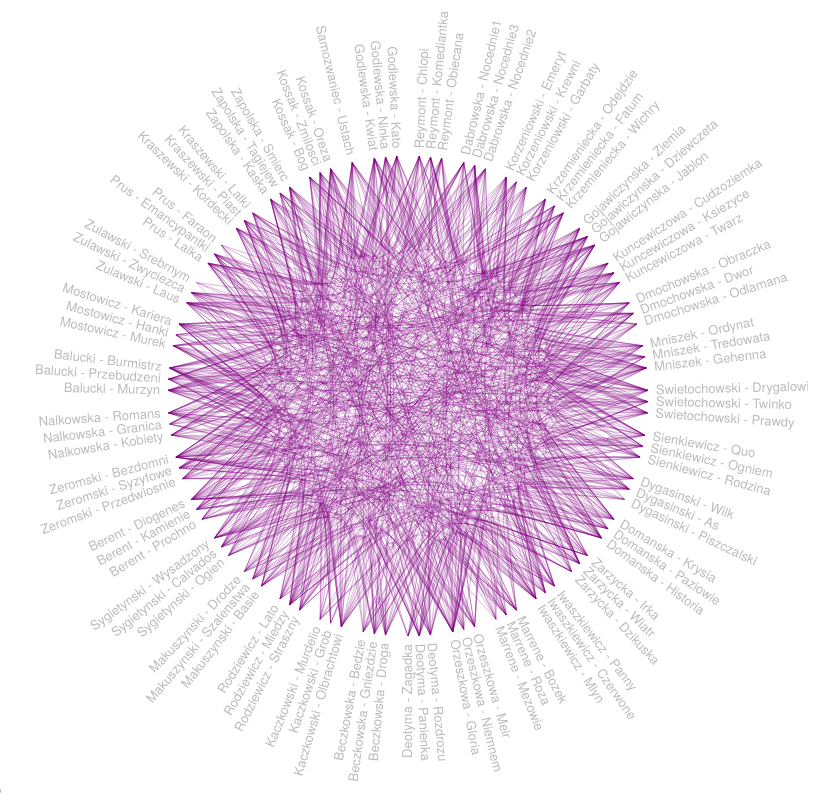
D3 v3 page, settled after 480 driven frames (8 s of simulated time); the page loaded 2 data file(s).



var hierarchySeparator = "_"

var diameter = 800;
var tension = 0.45;

var radius = diameter / 2,
    innerRadius = radius - 160;

var cluster = d3.layout.cluster()
  .size([360, innerRadius])
  .sort(null)
  .value(function(d) { return d.size; });

function render(){
  var bundle = d3.layout.bundle();

  var line = d3.svg.line.radial()
      .interpolate("bundle")
      .tension(tension)
      .radius(function(d) { return d.y; })
      .angle(function(d) { return d.x / 180 * Math.PI; });

  var svg = d3.select("body").append("svg")
      .attr("width", diameter)
      .attr("height", diameter)
      .append("g")
      .attr("transform", "translate(" + radius + "," + radius + ")");

  var link = svg.append("g").selectAll(".link"),
      node = svg.append("g").selectAll(".node");


  d3.json("weights.json", function(error, weights) {
    if (error) throw error;

    d3.json("books.json", function(error, books) {
      if (error) throw error;

      var nodes = cluster.nodes(booksHierarchy(books)),
          links = booksConnections(nodes);

      link = link
          .data(bundle(links))
          .enter().append("path")
          .each(function(d) { d.source = d[0], d.target = d[d.length - 1]; })
          .attr("class", "link")
          .attr("d", line)
          .attr("stroke-width", 0.3)
          .style("stroke", "purple");

      node = node
          .data(nodes.filter(function(n) { return !n.children; }))
          .enter()
          .append("text")
          .attr("class", "node")
          .attr("dy", ".31em")
          .attr("transform", function(d) { return "rotate(" + (d.x - 90) + ")translate(" + (d.y + 8) + ",0)" + (d.x < 180 ? "" : "rotate(180)"); })
          .style("text-anchor", function(d) { return d.x < 180 ? "start" : "end"; })
          .text(function(d) { return createLabel(d.fullKey); })
          .on("mouseover", mouseovered)
          .on("mouseout", mouseouted);
      
      function createLabel(fullKey){
        var pre = fullKey; 
        var cut = pre.substring(0, i = pre.lastIndexOf("-"));
        var rep = cut.replace("_", " - ");
        var up =  rep.replace(/\w\S*/g, function(txt){return txt.charAt(0).toUpperCase() + txt.substr(1).toLowerCase();});
        return up; 
      }
    });

    function getWeight(src, dst) {
      var weight;
      
        weights.forEach(function(d) {
          if ((d.src == src && d.dst == dst) || (d.dst == src && d.src == dst)) weight = d.weight;
        });

      return weight;
    }

    function mouseovered(d) {
      node
          .each(function(n) { n.target = n.source = false; });

      link
          .filter(function(l) { return l.target !== d && l.source !== d; })
          .style("stroke",  "grey")
          .attr("stroke-width", 0.05);


      link
          .classed("link--target", function(l) { if (l.target === d) return l.source.source = true; })
          .classed("link--source", function(l) { if (l.source === d) return l.target.target = true; })
          .filter(function(l) { return l.target === d || l.source === d; })
          .style("stroke",  function(l) { return generateColorCode(getWeight(l.source.fullKey, l.target.fullKey));})
          .attr("stroke-width", function(l) { return 1+10*getWeight(l.source.fullKey, l.target.fullKey)/2;})
          .each(function() { this.parentNode.appendChild(this); });

      node
          .filter(function(n) { return n.source || n.target; })
          .style("fill",  function(n) { return "black";})
          //.each( function(n) { alert(n.fullKey); var color = ( generateColorCode(getWeight(n.fullKey, d.fullKey))); n.style("stroke", color);})
          .classed("node--target", function(n) { return n.target; })
          .classed("node--source", function(n) { return n.source; });
    }

    function mouseouted(d) {
      link
          .classed("link--target", false)
          .classed("link--source", false)
          .attr("stroke-width", 0.3)
          .style("stroke", "purple");

      node
          //.style("fill",  function(n) { return "steelblue";})
          .classed("node--target", false)
          .classed("node--source", false)
          .style("fill", "gray");
    }

    d3.select(self.frameElement).style("height", diameter + "px");

  });

d3.select("input[id=tension_slider]").on("change", function() {
  line.tension(this.value / 100);
  link.attr("d", line);
});

}

render(); 

function booksHierarchy(books) {
  var obj = {};

  function find(name, data) {
    var node = obj[name], i;
    if (!node) {
      node = obj[name] = data || {name: name, children: []};
      if (name.length) {
        node.parent = find(name.substring(0, i = name.lastIndexOf(hierarchySeparator)));
        node.parent.children.push(node);
        node.key = name.substring(i + hierarchySeparator.length);
        node.fullKey = name
      }
    }
    return node;
  }

  books.forEach(function(d) {
    find(d.name, d);
  }); 

  return obj[""];
}


function booksConnections(nodes) {
  var tab = {},
      cons = [];

  nodes.forEach(function(d) {
    tab[d.name] = d;
  });

  nodes.forEach(function(d) {
    if (d.connections) d.connections.forEach(function(i) {
      cons.push({source: tab[d.name], target: tab[i]});
    });
  });

  return cons;
}

function generateColorCode(newValue) {
  var r, g, b;  
  
  if (newValue < 0.5){ 
    r = parseInt(2 *255 * newValue);
    g = 255;
  }
  else { 
    r = 255;
    g = parseInt(2 *255 * (1 - newValue));
  }
  
  b = 0;
  
  return "rgb("+r+","+g+","+b+")";
}



### data: books.json
[
 {
  "name": "reymont_chlopi-1908.txt",
  "connections": [
   "iwaszkiewicz_panny-1932.txt",
   "balucki_przebudzeni-1864.txt",
   "zulawski_laus-1914.txt",
   "prus_lalka-1890.txt",
   "sygietynski_calvados-1884.txt",
   "sygietynski_wysadzony-1891.txt",
   "domanska_paziowie-1910.txt",
   "dabrowska_nocednie2-1932.txt",
   "... 11 more items"
  ]
 },
 {
  "name": "dabrowska_nocednie1-1931.txt",
  "connections": [
   "orzeszkowa_meir-1878.txt",
   "deotyma_rozdrozu-1877.txt",
   "dygasinski_as-1896.txt",
   "kaczkowski_olbrachtowi-1889.txt",
   "swietochowski_twinko-1936.txt",
   "dmochowska_dwor-1903.txt",
   "zeromski_przedwiosnie-1924.txt",
   "mniszek_tredowata-1909.txt",
   "... 11 more items"
  ]
 },
 {
  "name": "korzeniowski_emeryt-1851.txt",
  "connections": [
   "krzemieniecka_odejdzie-1910.txt",
   "gojawiczynska_ziemia-1934.txt",
   "kuncewiczowa_cudzoziemka-1936.txt",
   "mniszek_ordynat-1910.txt",
   "swietochowski_drygalowie-1914.txt",
   "sienkiewicz_quo-1896.txt",
   "dabrowska_nocednie3-1933.txt",
   "sienkiewicz_ogniem-1884.txt",
   "... 11 more items"
  ]
 },
 {
  "name": "krzemieniecka_odejdzie-1910.txt",
  "connections": [
   "gojawiczynska_ziemia-1934.txt",
   "kuncewiczowa_cudzoziemka-1936.txt",
   "swietochowski_drygalowie-1914.txt",
   "sienkiewicz_quo-1896.txt",
   "domanska_krysia-1914.txt",
   "kuncewiczowa_ksiezyce-1933.txt",
   "makuszynski_basie-1937.txt",
   "makuszynski_szalenstwa-1940.txt",
   "... 11 more items"
  ]
 },
 {
  "name": "gojawiczynska_ziemia-1934.txt",
  "connections": [
   "kuncewiczowa_cudzoziemka-1936.txt",
   "mniszek_ordynat-1910.txt",
   "swietochowski_drygalowie-1914.txt",
   "sienkiewicz_quo-1896.txt",
   "dabrowska_nocednie3-1933.txt",
   "domanska_krysia-1914.txt",
   "reymont_komediantka-1896.txt",
   "kuncewiczowa_ksiezyce-1933.txt",
   "... 10 more items"
  ]
 },
 {
  "name": "kuncewiczowa_cudzoziemka-1936.txt",
  "connections": [
   "mniszek_ordynat-1910.txt",
   "swietochowski_drygalowie-1914.txt",
   "sienkiewicz_quo-1896.txt",
   "dabrowska_nocednie3-1933.txt",
   "domanska_krysia-1914.txt",
   "kuncewiczowa_ksiezyce-1933.txt",
   "makuszynski_basie-1937.txt",
   "balucki_murzyn-1875.txt",
   "... 9 more items"
  ]
 },
 {
  "name": "dmochowska_obraczka-1907.txt",
  "connections": [
   "zarzycka_irka-1931.txt",
   "beczkowska_droga-1898.txt",
   "rodziewicz_straszny-1887.txt",
   "balucki_przebudzeni-1864.txt",
   "krzemieniecka_fatum-1904.txt",
   "reymont_obiecana-1899.txt",
   "mostowicz_hanki-1939.txt",
   "beczkowska_gniezdzie-1899.txt",
   "... 11 more items"
  ]
 },
 {
  "name": "mniszek_ordynat-1910.txt",
  "connections": [
   "swietochowski_drygalowie-1914.txt",
   "dabrowska_nocednie3-1933.txt",
   "dygasinski_wilk-1883.txt",
   "domanska_krysia-1914.txt",
   "sienkiewicz_ogniem-1884.txt",
   "reymont_komediantka-1896.txt",
   "kuncewiczowa_ksiezyce-1933.txt",
   "deotyma_panienka-1893.txt",
   "... 8 more items"
  ]
 },
 "... 92 more items"
]

### data: weights.json
[
 {
  "src": "reymont_chlopi-1908.txt",
  "dst": "iwaszkiewicz_panny-1932.txt",
  "weight": 0.8803
 },
 {
  "src": "reymont_chlopi-1908.txt",
  "dst": "balucki_przebudzeni-1864.txt",
  "weight": 0.8777
 },
 {
  "src": "reymont_chlopi-1908.txt",
  "dst": "zulawski_laus-1914.txt",
  "weight": 0.8715
 },
 {
  "src": "reymont_chlopi-1908.txt",
  "dst": "prus_lalka-1890.txt",
  "weight": 0.486
 },
 {
  "src": "reymont_chlopi-1908.txt",
  "dst": "sygietynski_calvados-1884.txt",
  "weight": 0.87
 },
 {
  "src": "reymont_chlopi-1908.txt",
  "dst": "sygietynski_wysadzony-1891.txt",
  "weight": 0.17
 },
 {
  "src": "reymont_chlopi-1908.txt",
  "dst": "domanska_paziowie-1910.txt",
  "weight": 0.163
 },
 {
  "src": "reymont_chlopi-1908.txt",
  "dst": "dabrowska_nocednie2-1932.txt",
  "weight": 0.8557
 },
 "... 946 more items"
]